Run: headless pygame with SDL's dummy video driver; simulated clock (each Clock.tick advances the game by its frame time, no real sleeping); random seed 0; keys injected as events and as key.get_pressed() state; no mouse input.
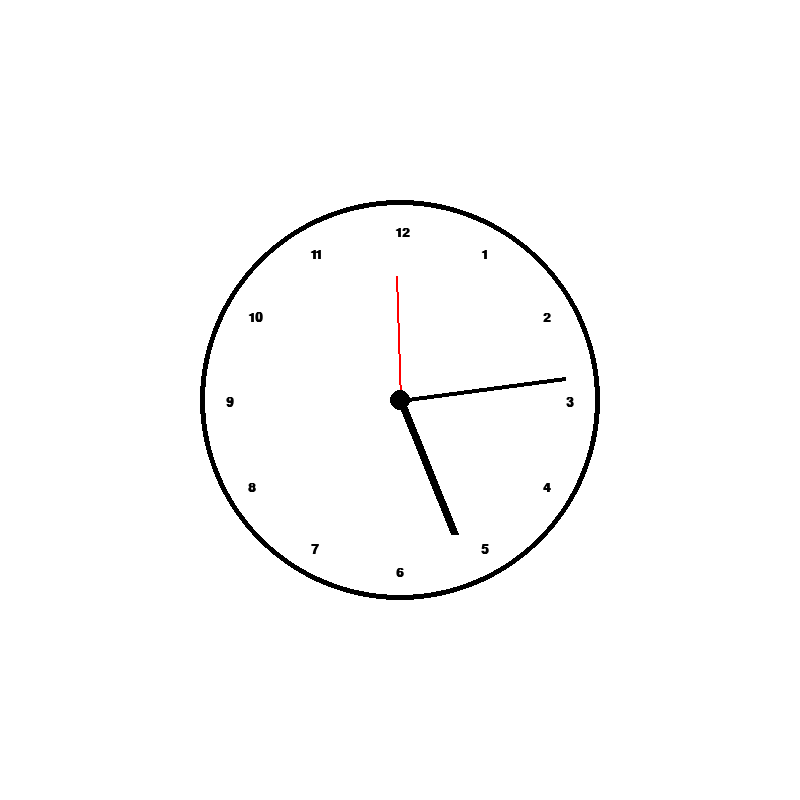
Frame 1 of 4 · flips 1–60 · no input
Frame 2 of 4 · flips 61–180 · tapped SPACE, RETURN · held RIGHT (→), D · screen unchanged from frame 1, image omitted
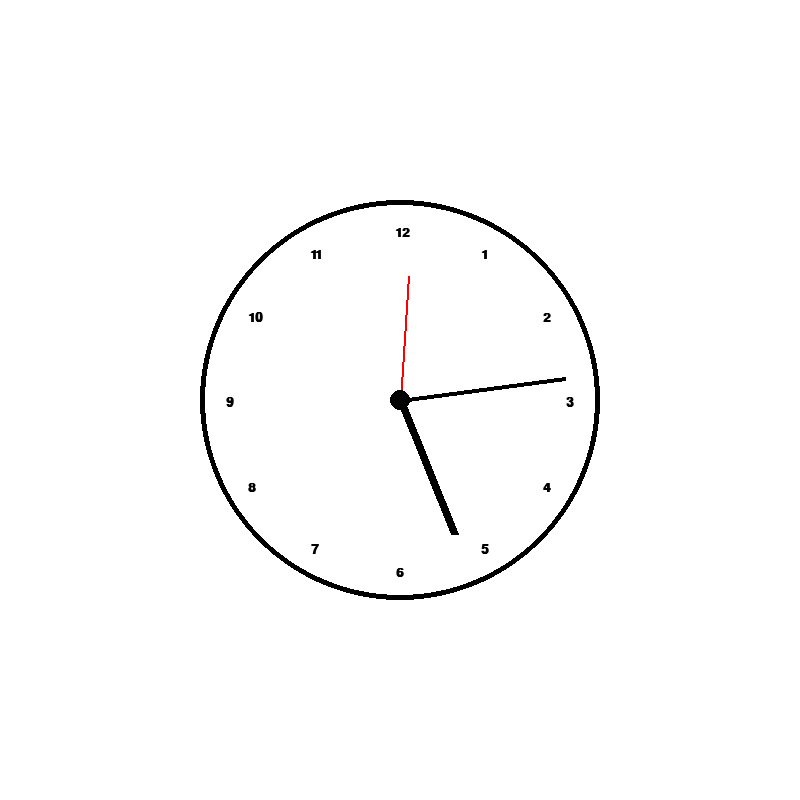
Frame 3 of 4 · flips 181–300 · held DOWN (↓), S
Frame 4 of 4 · flips 301–420 · held LEFT (←), A, UP (↑), W · screen unchanged from frame 3, image omitted

The pygame program that drew these frames:

import pygame as pg
import math
from sys import exit 
import datetime

pg.init()


#CONSTANTS-------------------------------------------------------------------------------------------------------------
SCREEN_WIDTH = 800
SCREEN_HEIGHT = 800
WHITE = (255, 255, 255)
BLACK = (0, 0, 0)
RED = (255, 0, 0)


CLOCK_RADIUS = 200
MINUTE_PIN_LEN = 170
HOUR_PIN_LEN = 150
SECOND_PIN_LEN = 120
HOUR_PIN_WIDTH = 8
MINUTE_PIN_WIDTH =4
SECOND_PIN_WIDTH = 2 

#----------------------------------------------------------------------------------------------------------------------

screen = pg.display.set_mode((SCREEN_WIDTH, SCREEN_HEIGHT))
screen.fill(WHITE)
# pg.draw.circle(screen, (255, 255, 255), (200, 200), 180)



def convert_to_pg_coordinates(R, theta):
    x1 = math.cos(math.radians(-theta))*R
    y1 = math.sin(math.radians(-theta))*R
    return (int(SCREEN_WIDTH/2+x1)-4, int(SCREEN_HEIGHT/2-y1)-4)


def move_pins():
    current_time = datetime.datetime.now()
    pg.draw.line(screen, RED, (int(SCREEN_WIDTH/2), int(SCREEN_HEIGHT/2)), convert_to_pg_coordinates(SECOND_PIN_LEN, current_time.second * 360/60-90), SECOND_PIN_WIDTH)
    pg.draw.line(screen, BLACK, (int(SCREEN_WIDTH/2), int(SCREEN_HEIGHT/2)), convert_to_pg_coordinates(MINUTE_PIN_LEN, (current_time.minute + current_time.second/60) * 360/60-90), MINUTE_PIN_WIDTH)
    pg.draw.line(screen, BLACK, (int(SCREEN_WIDTH/2), int(SCREEN_HEIGHT/2)), convert_to_pg_coordinates(HOUR_PIN_LEN, (current_time.hour + current_time.minute/60 + current_time.second/3600) * 360/12-90), HOUR_PIN_WIDTH)

def print_text(text, position):
    font = pg.font.SysFont("Castellar", 20, True, False)
    surface = font.render(text, True, BLACK)
    screen.blit(surface, position)

def draw_numbers():
    for i in range(1, 13):
        print_text(str(i), convert_to_pg_coordinates(170, i*30 - 90))


while True:
    for event in pg.event.get():
        if event.type == pg.QUIT:
            exit()

    screen.fill(WHITE)
    
    draw_numbers()
    move_pins()

    pg.draw.circle(screen, BLACK, (int(SCREEN_WIDTH/2), int(SCREEN_HEIGHT/2)), CLOCK_RADIUS, 5)
    pg.draw.circle(screen, BLACK, (int(SCREEN_WIDTH/2), int(SCREEN_HEIGHT/2)), 10)

    
    pg.display.update()
